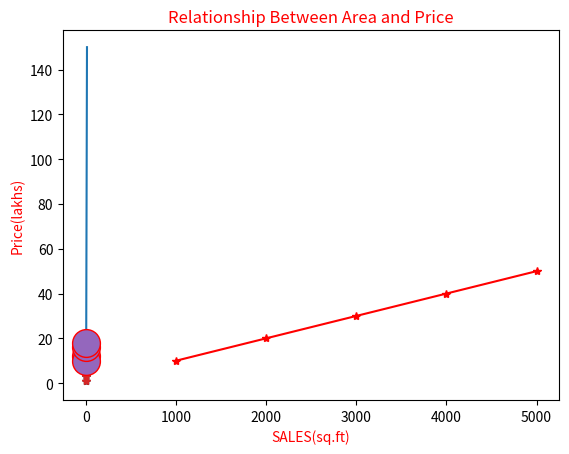

Write Python code to recreate this figure.
#!/usr/bin/env python
# coding: utf-8

# In[2]:


import matplotlib.pyplot as plt


# In[3]:


import numpy as np


# In[4]:


x=np.array([1000,2000,3000,4000,5000])
y=np.array([10,20,30,40,50])

plt.title("Relationship Between Area and Price", color='r')
plt.xlabel("SALES(sq.ft)",color='r',)
plt.ylabel("Price(lakhs)",color='r')

plt.plot(x,y,marker='*',color='r')
plt.grid(axis='x',color='w',linestyle='-',linewidth=1)
plt.show()


# In[5]:


xpoints=np.array([5,15])
ypoints=np.array([0,150])
plt.plot(xpoints,ypoints)
plt.show()


# In[6]:


xpoints=np.array([10,20])
ypoints=np.array([5,10])

plt.plot(xpoints,ypoints,'+')    ## we can denote the points by the marker
plt.show()


# In[7]:


ypoints=np.array([12,10,16,18])

plt.plot(ypoints, marker='o')
plt.show()


# In[9]:


ypoints=np.array([1,3,5,3])
plt.plot(ypoints , '*:k')               ## coloun signifies the dotted line and k signifies the black colour
plt.show()


# In[8]:


plt.plot(ypoints,'*')
plt.show()                  ## if we do not specify the marker then it only shows  the points


# In[10]:


xpoints=np.array([12,13,14,15])
ypoints=np.array([10,12,14,16])
plt.plot(xpoints,ypoints,marker='x',color='r',ms=10)       ## ms defines the marker size
plt.show()


# In[11]:


ypoints=np.array([12,10,16,18])

plt.plot(ypoints, marker='o',ms=20,mec='r')                       ## mec defines the age colour of marker 
plt.show()

